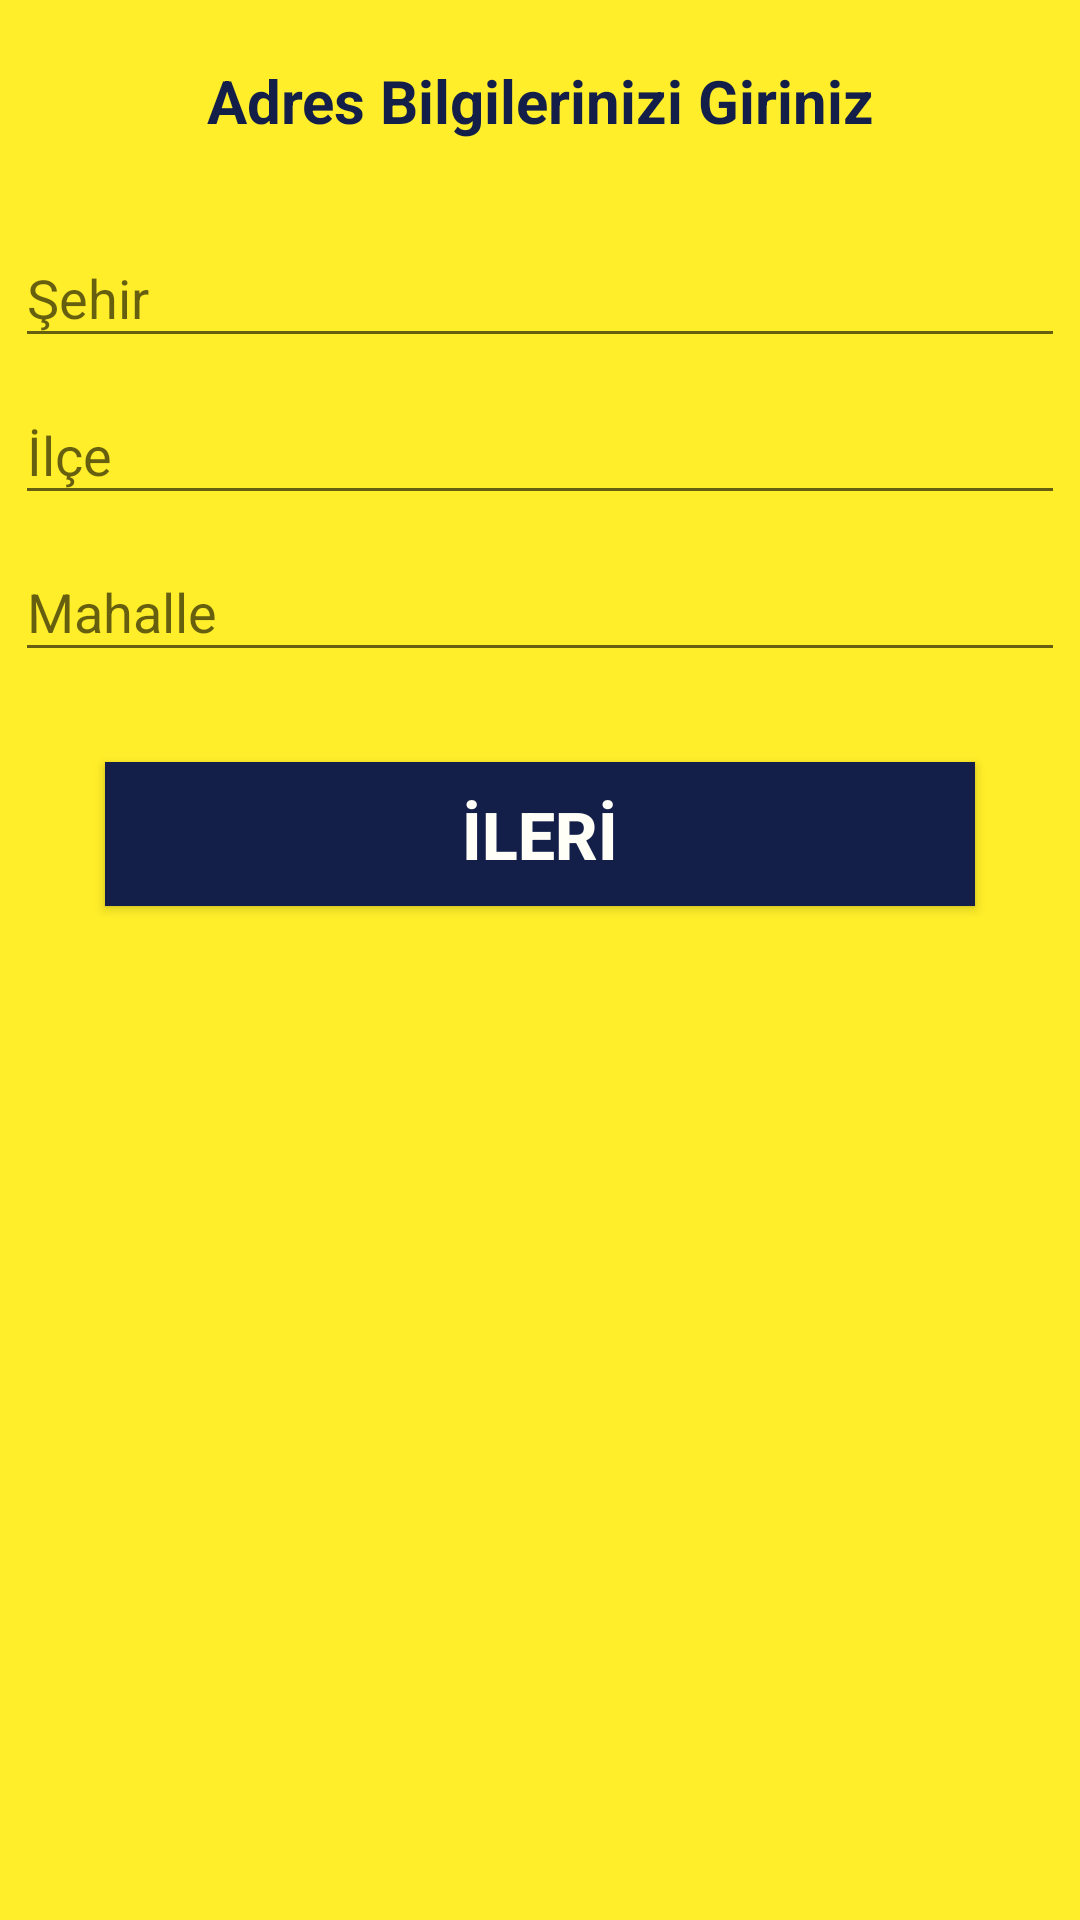

Produce the Android XML layout that renders to this screen, including the resource entries it uses.
<!-- AndroidManifest.xml: application theme AppTheme -->
<!-- res/layout/activity_adres_bilgileri.xml -->
<?xml version="1.0" encoding="utf-8"?>
<LinearLayout xmlns:android="http://schemas.android.com/apk/res/android"
    xmlns:app="http://schemas.android.com/apk/res-auto"
    xmlns:tools="http://schemas.android.com/tools"
    android:layout_width="match_parent"
    android:layout_height="match_parent"
    android:background="#FFEE29"
    android:orientation="vertical"
    tools:context=".Activity.AdresBilgileriActivity">

    <TextView
        android:layout_width="match_parent"
        android:layout_height="wrap_content"
        android:layout_marginTop="20dp"
        android:layout_marginBottom="20dp"
        android:gravity="center"
        android:text="Adres Bilgilerinizi Giriniz"
        android:textColor="#131F49"
        android:textSize="20dp"
        android:textStyle="bold" />
    

    <com.google.android.material.textfield.TextInputLayout
        android:layout_width="match_parent"
        android:layout_height="wrap_content">

        <com.google.android.material.textfield.TextInputEditText
            android:id="@+id/editTextSehir"
            android:layout_width="match_parent"
            android:layout_height="wrap_content"
            android:layout_marginHorizontal="5dp"
            android:hint="Şehir"
            android:textColor="@color/renkModu1colorIlanBilgiGiris"
            android:textColorHint="#131F49" />

        <com.google.android.material.textfield.TextInputLayout
            android:layout_width="match_parent"
            android:layout_height="wrap_content">

            <com.google.android.material.textfield.TextInputEditText
                android:id="@+id/editTextilce"
                android:layout_width="match_parent"
                android:layout_height="wrap_content"
                android:layout_marginHorizontal="5dp"
                android:hint="İlçe"
                android:textColor="@color/renkModu1colorIlanBilgiGiris"
                android:textColorHint="#131F49" />

            <com.google.android.material.textfield.TextInputLayout
                android:layout_width="match_parent"
                android:layout_height="wrap_content">

                <com.google.android.material.textfield.TextInputEditText
                    android:id="@+id/editTextMahalle"
                    android:layout_width="match_parent"
                    android:layout_height="wrap_content"
                    android:layout_marginHorizontal="5dp"
                    android:hint="Mahalle"
                    android:textColor="@color/renkModu1colorIlanBilgiGiris"
                    android:textColorHint="#131F49" />

            </com.google.android.material.textfield.TextInputLayout>
        </com.google.android.material.textfield.TextInputLayout>
    </com.google.android.material.textfield.TextInputLayout>


    <Button
        android:layout_width="match_parent"
        android:layout_height="wrap_content"
        android:id="@+id/buttonAdres"
        android:layout_marginHorizontal="35dp"
        android:layout_marginTop="30dp"
        android:background="#131F49"
        android:text="İLERİ"
        android:textColor="#FFFFF7"
        android:textSize="22dp"
        android:textStyle="bold" />


</LinearLayout>
<!-- resources referenced by this layout -->
<resources>
  <color name="renkModu1colorIlanBilgiGiris">#1D2247</color>
  <style name="AppTheme" parent="Theme.AppCompat.Light.NoActionBar">
          
          <item name="colorPrimary">@color/colorPrimary</item>
          <item name="colorPrimaryDark">@color/colorPrimaryDark</item>
          <item name="colorAccent">@color/colorAccent</item>
          <item name="windowActionBar">false</item>
          <item name="windowNoTitle">true</item>
      </style>
  <color name="colorPrimary">#008577</color>
  <color name="colorPrimaryDark">#00574B</color>
  <color name="colorAccent">#D81B60</color>
</resources>
